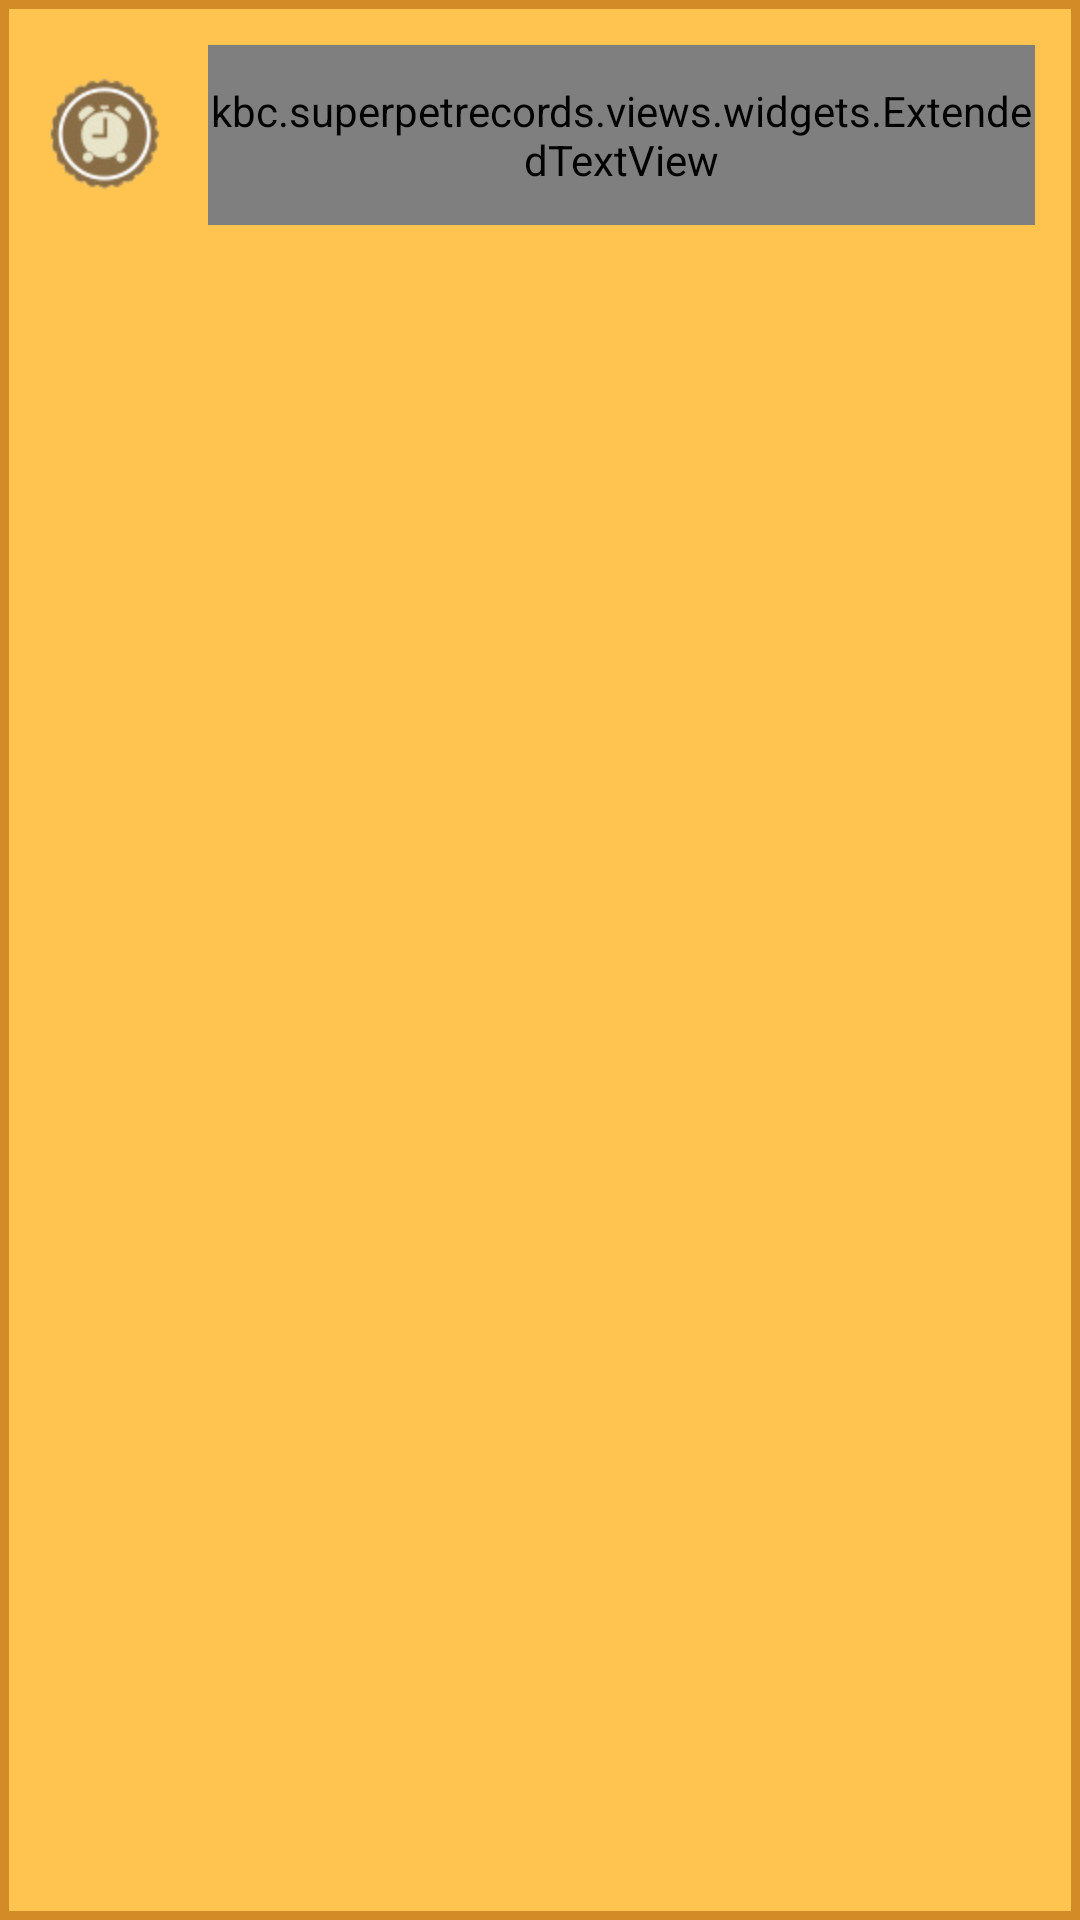

Android layout source for this screen:
<!-- AndroidManifest.xml: application theme AppTheme -->
<!-- res/layout/multiple_choice_dialog.xml -->
<?xml version="1.0" encoding="utf-8"?>
<LinearLayout
    xmlns:android="http://schemas.android.com/apk/res/android"
    xmlns:tools="http://schemas.android.com/tools"
    xmlns:kbc="http://schemas.android.com/apk/res-auto"
    android:orientation="vertical"
    android:background="@drawable/yellow_border"
    android:layout_width="match_parent"
    android:layout_height="wrap_content"
    android:minWidth="300dp"
    >
    <LinearLayout
        android:layout_width="wrap_content"
        android:layout_height="wrap_content"
        android:padding="15dp"
        android:orientation="horizontal">
        <ImageView
            android:layout_width="wrap_content"
            android:layout_height="60dp"
            android:src="@drawable/alarmclock_badge"
            />
        <kbc.superpetrecords.views.widgets.ExtendedTextView
            android:layout_width="match_parent"
            android:layout_height="60dp"
            android:layout_marginLeft="15dp"
            android:gravity="center"
            android:id="@+id/multiple_choice_header_text"
            android:textColor="@color/black"
            android:textSize="20sp"
            kbc:fontName="mohave.otf"
            />
    </LinearLayout>
    <ListView
        android:id="@+id/multipleChoiceDialogList"
        android:divider="@android:color/transparent"
        android:dividerHeight="12.0sp"
        android:layout_width="match_parent"
        android:layout_height="match_parent"
        android:paddingRight="20dp"
        android:paddingLeft="20dp"
        android:paddingBottom="20dp"
        tools:listitem="@layout/multiple_choice_button"
        />
</LinearLayout>
<!-- res/layout/multiple_choice_button.xml (included above) -->
<?xml version="1.0" encoding="utf-8"?>
<Button xmlns:android="http://schemas.android.com/apk/res/android"
    android:background="@drawable/extended_button_selector"
    android:id="@+id/multipleChoiceButton"
    android:textColor="#000000"
    android:alpha=".7"
    android:layout_marginTop="15dp"
    android:layout_marginBottom="15dp"
    android:layout_width="match_parent"
    android:layout_height="wrap_content">
</Button>
<!-- resources referenced by this layout -->
<resources>
  <color name="black">#000000</color>
  <!-- drawable alarmclock_badge: png bitmap (drawable-hdpi, 7968 bytes) -->
  <!-- drawable extended_button_selector (drawable) -->
  <?xml version="1.0" encoding="utf-8"?>
  <selector xmlns:android="http://schemas.android.com/apk/res/android">
      <item android:drawable="@drawable/extended_button_pressed"
            android:state_pressed="true" />
      <item android:drawable="@drawable/extended_button_focused"
            android:state_focused="true" />
      <item android:drawable="@drawable/extended_button_default" />
  </selector>
  <!-- drawable yellow_border (drawable) -->
  <?xml version="1.0" encoding="utf-8"?>
  <shape xmlns:android="http://schemas.android.com/apk/res/android"
         android:shape="rectangle">
      <stroke android:width="3dp" android:color="@color/goldish" />
      <solid android:color="@color/yellowish"></solid>
  </shape>
  <style name="AppTheme" parent="android:Theme.Holo.Light.DarkActionBar">
          <item name="extendedButtonStyle">@style/extendedButton</item>
          
      </style>
  <!-- drawable extended_button_pressed (drawable) -->
  <?xml version="1.0" encoding="utf-8"?>
  <shape
      xmlns:android="http://schemas.android.com/apk/res/android"
      android:shape="rectangle"
      >
      <corners
          android:radius="1dp"
          />
      <stroke
          android:color="#676767" android:width="1dp"/>
      <solid android:color="#898989" />
  </shape>
  <!-- drawable extended_button_focused (drawable) -->
  <?xml version="1.0" encoding="utf-8"?>
  <shape
      xmlns:android="http://schemas.android.com/apk/res/android"
      android:shape="rectangle"
     >
      <corners
          android:radius="1dp"
          />
      <stroke
          android:color="#676767" android:width="1dp"/>
      <solid android:color="#AAAAAA" />
  </shape>
  <!-- drawable extended_button_default (drawable) -->
  <?xml version="1.0" encoding="utf-8"?>
  <shape
      xmlns:android="http://schemas.android.com/apk/res/android"
      android:shape="rectangle"
      >
      <corners
          android:radius="1dp"
          />
      <solid android:color="#AAAAAA" />
  </shape>
  <color name="goldish">#d38b27</color>
  <color name="yellowish">#ffc450</color>
  <style name="extendedButton">
          <item name="fontName">mohave.otf</item>
          <item name="android:background">@drawable/extended_button_selector</item>
          <item name="android:textColor">#000000</item>
          <item name="android:gravity">center</item>
          <item name="android:alpha">.8</item>
          <item name="android:clickable">true</item>
          <item name="android:layout_marginTop">15dp</item>
          <item name="android:layout_marginBottom">15dp</item>
          <item name="android:layout_width">match_parent</item>
          <item name="android:layout_height">wrap_content</item>
      </style>
</resources>
